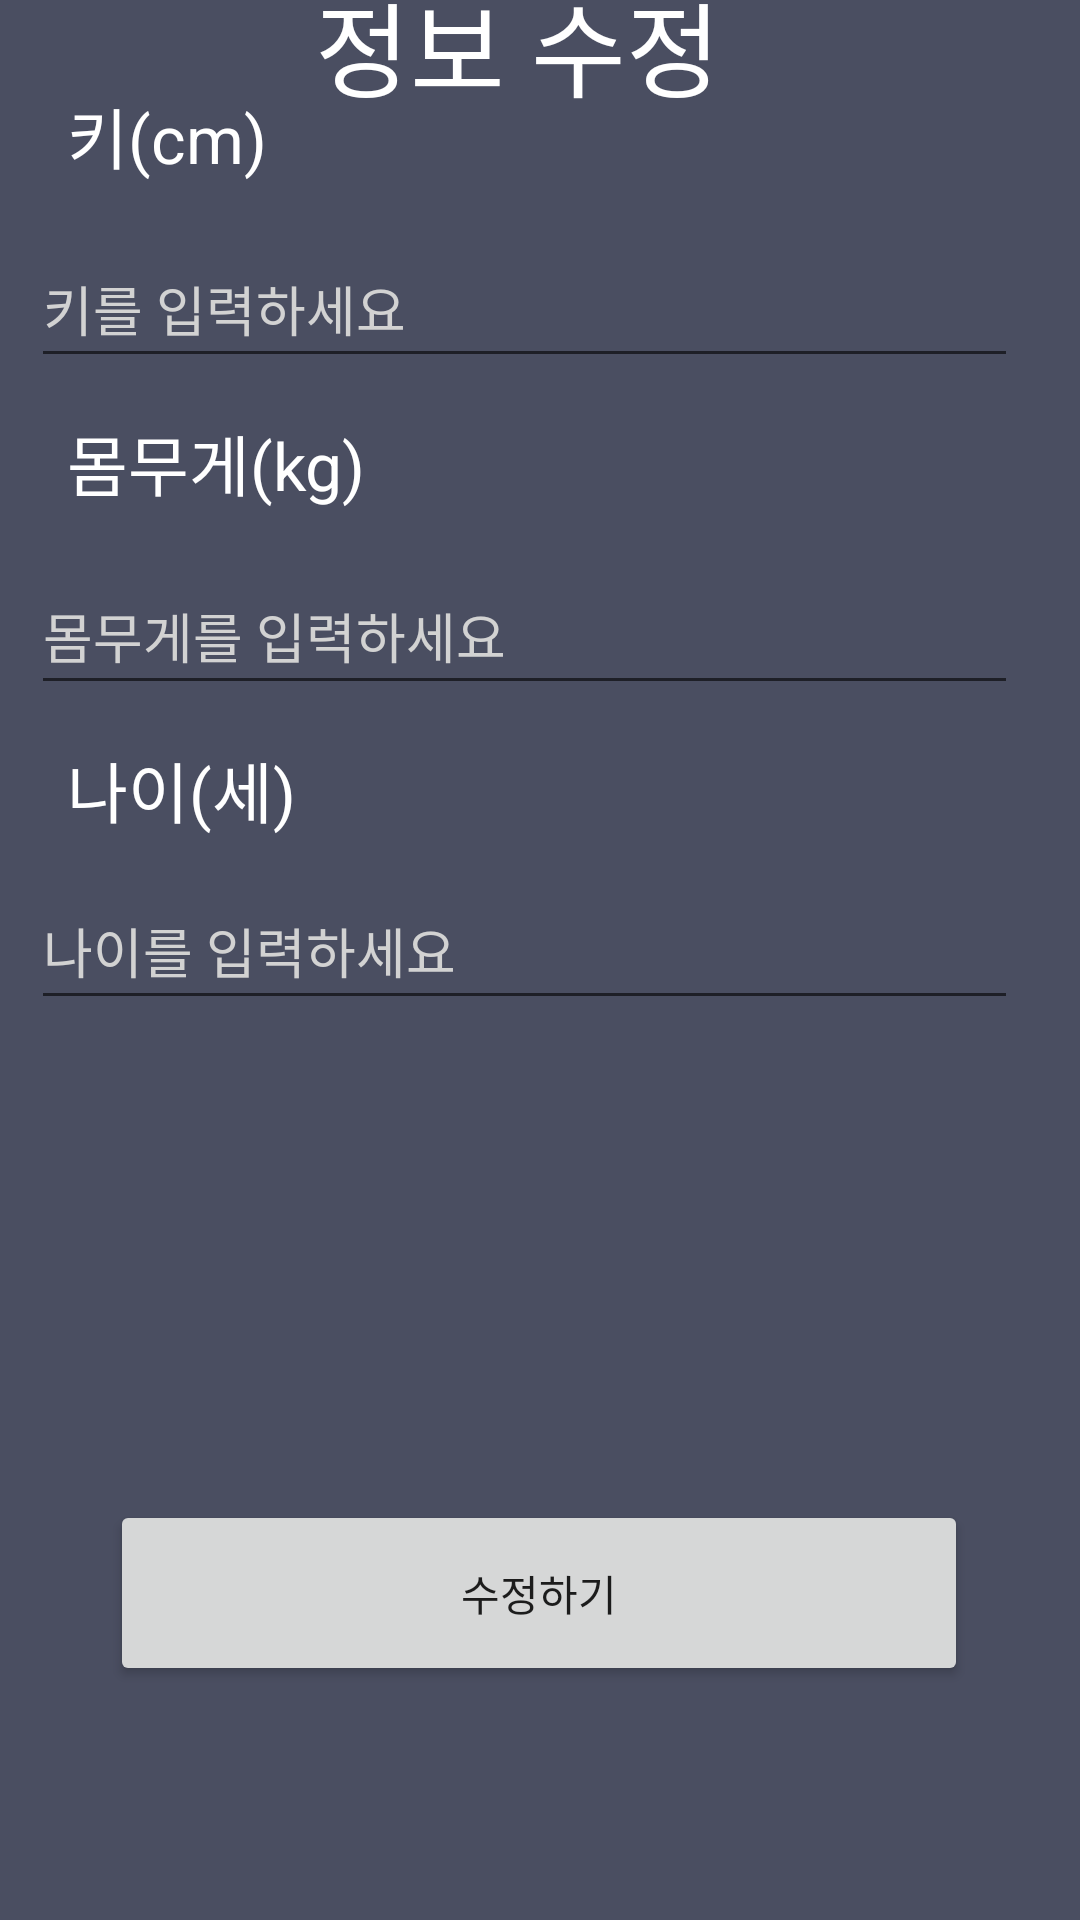

Android layout source for this screen:
<!-- AndroidManifest.xml: application theme Theme.HealtherLogin -->
<!-- res/layout/update_user.xml -->
<?xml version="1.0" encoding="utf-8"?>
<androidx.constraintlayout.widget.ConstraintLayout xmlns:android="http://schemas.android.com/apk/res/android"
    xmlns:app="http://schemas.android.com/apk/res-auto"
    xmlns:tools="http://schemas.android.com/tools"
    android:layout_width="match_parent"
    android:layout_height="match_parent"
    android:background="@color/hint_background">

    <EditText
        android:id="@+id/Update_Age"
        android:layout_width="329dp"
        android:layout_height="49dp"
        android:layout_marginBottom="300dp"
        android:ems="10"
        android:hint="나이를 입력하세요"
        android:inputType="number"
        android:textColor="@color/light_white"
        android:textColorHint="@color/light_white"
        app:layout_constraintBottom_toBottomOf="parent"
        app:layout_constraintEnd_toEndOf="parent"
        app:layout_constraintHorizontal_bias="0.329"
        app:layout_constraintStart_toStartOf="parent" />

    <TextView
        android:id="@+id/textView7"
        android:layout_width="109dp"
        android:layout_height="32dp"
        android:layout_marginBottom="16dp"
        android:text="키(cm)"
        android:textColor="#FFFFFF"
        app:autoSizeTextType="uniform"
        app:layout_constraintBottom_toTopOf="@+id/Update_Height"
        app:layout_constraintEnd_toEndOf="parent"
        app:layout_constraintHorizontal_bias="0.089"
        app:layout_constraintStart_toStartOf="parent" />

    <TextView
        android:id="@+id/textView9"
        android:layout_width="109dp"
        android:layout_height="32dp"
        android:layout_marginBottom="16dp"
        android:text="몸무게(kg)"
        android:textColor="#FFFFFF"
        app:autoSizeTextType="uniform"
        app:layout_constraintBottom_toTopOf="@+id/Update_Weight"
        app:layout_constraintEnd_toEndOf="parent"
        app:layout_constraintHorizontal_bias="0.089"
        app:layout_constraintStart_toStartOf="parent" />

    <TextView
        android:id="@+id/textView14"
        android:layout_width="109dp"
        android:layout_height="32dp"
        android:layout_marginBottom="12dp"
        android:text="나이(세)"
        android:textColor="#FFFFFF"
        app:autoSizeTextType="uniform"
        app:layout_constraintBottom_toTopOf="@+id/Update_Age"
        app:layout_constraintEnd_toEndOf="parent"
        app:layout_constraintHorizontal_bias="0.089"
        app:layout_constraintStart_toStartOf="parent" />

    <EditText
        android:id="@+id/Update_Height"
        android:layout_width="329dp"
        android:layout_height="49dp"
        android:layout_marginBottom="12dp"
        android:ems="10"
        android:hint="키를 입력하세요"
        android:inputType="number"
        android:textColor="@color/light_white"
        android:textColorHint="@color/light_white"
        app:layout_constraintBottom_toTopOf="@+id/textView9"
        app:layout_constraintEnd_toEndOf="parent"
        app:layout_constraintHorizontal_bias="0.333"
        app:layout_constraintStart_toStartOf="parent" />

    <EditText
        android:id="@+id/Update_Weight"
        android:layout_width="329dp"
        android:layout_height="49dp"
        android:layout_marginBottom="12dp"
        android:ems="10"
        android:hint="몸무게를 입력하세요"
        android:inputType="number"
        android:textColor="@color/light_white"
        android:textColorHint="@color/light_white"
        app:layout_constraintBottom_toTopOf="@+id/textView14"
        app:layout_constraintEnd_toEndOf="parent"
        app:layout_constraintHorizontal_bias="0.333"
        app:layout_constraintStart_toStartOf="parent" />

    <Button
        android:id="@+id/Fix_user"
        android:layout_width="286dp"
        android:layout_height="62dp"
        android:layout_marginTop="160dp"
        android:text="수정하기"
        app:layout_constraintEnd_toEndOf="parent"
        app:layout_constraintHorizontal_bias="0.496"
        app:layout_constraintStart_toStartOf="parent"
        app:layout_constraintTop_toBottomOf="@+id/Update_Age" />

    <TextView
        android:id="@+id/textView4"
        android:layout_width="150dp"
        android:layout_height="50dp"
        android:text="정보 수정"
        android:textColor="#FFFFFF"
        app:autoSizeTextType="uniform"
        app:layout_constraintBottom_toTopOf="@+id/textView7"
        app:layout_constraintEnd_toEndOf="parent"
        app:layout_constraintStart_toStartOf="parent"
        app:layout_constraintTop_toTopOf="parent" />
</androidx.constraintlayout.widget.ConstraintLayout>
<!-- resources referenced by this layout -->
<resources>
  <color name="hint_background">#ED3D4155</color>
  <color name="light_white">#D2D2D2</color>
  <style name="Theme.HealtherLogin" parent="Theme.AppCompat.Light">
          
          <item name="colorPrimary">@color/purple_500</item>
          <item name="colorPrimaryVariant">@color/purple_700</item>
          <item name="colorOnPrimary">@color/white</item>
          
          <item name="colorSecondary">@color/teal_200</item>
          <item name="colorSecondaryVariant">@color/teal_700</item>
          <item name="colorOnSecondary">@color/black</item>
          
          <item name="android:statusBarColor" tools:targetApi="l">?attr/colorPrimaryVariant</item>
          <item name="windowNoTitle">true</item>
          
      </style>
  <color name="purple_500">#FF6200EE</color>
  <color name="purple_700">#FF3700B3</color>
  <color name="white">#FFFFFFFF</color>
  <color name="teal_200">#FF03DAC5</color>
  <color name="teal_700">#FF018786</color>
  <color name="black">#FF000000</color>
</resources>
